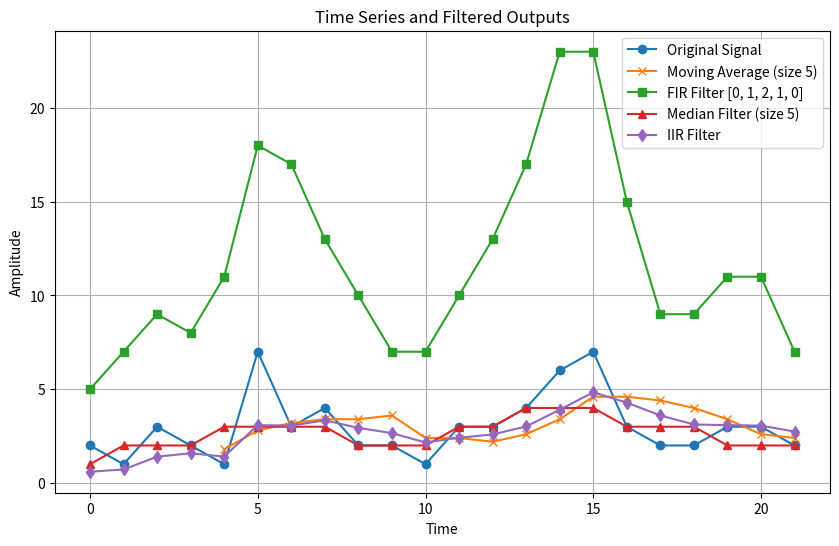
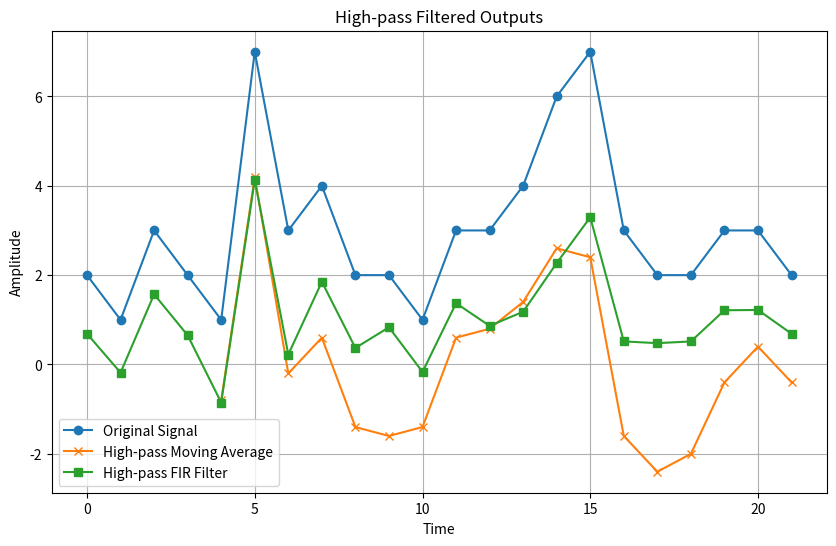

These charts were generated, in order, by the following Python code:
import numpy as np
import matplotlib.pyplot as plt
from scipy.signal import lfilter, medfilt, firwin, filtfilt

# Given time series
x = np.array([2, 1, 3, 2, 1, 7, 3, 4, 2, 2, 1, 3, 3, 4, 6, 7, 3, 2, 2, 3, 3, 2])

# (a) Moving average of size 5
def moving_average(signal, size):
    return np.convolve(signal, np.ones(size)/size, mode='valid')

moving_avg = moving_average(x, 5)
print(moving_avg)
# (b) FIR filter with h = [0, 1, 2, 1, 0]
h = np.array([0, 1, 2, 1, 0])
fir_filter = np.convolve(x, h, mode='same')
print(fir_filter)
# (c) Median filter of size 5
median_filter = medfilt(x, kernel_size=5)
print(median_filter)
# (d) IIR filter y(t) = 0.3 * x(t) + 0.7 * y(t-1), y(0) = 0
y = np.zeros_like(x, dtype=float)
y[0] = 0.3*x[0]
for t in range(1, len(x)):
    print("x:", x[t])
    y[t] = 0.3 *x[t] + 0.7 * y[t-1]
    print("y:", y[t])
print(y)
# Plotting
plt.figure(figsize=(10, 6))
plt.plot(x, label='Original Signal', marker='o')
plt.plot(range(4, len(moving_avg) + 4), moving_avg, label='Moving Average (size 5)', marker='x')
plt.plot(fir_filter, label='FIR Filter [0, 1, 2, 1, 0]', marker='s')
plt.plot(median_filter, label='Median Filter (size 5)', marker='^')
plt.plot(y, label='IIR Filter', marker='d')

plt.legend()
plt.title('Time Series and Filtered Outputs')
plt.xlabel('Time')
plt.ylabel('Amplitude')
plt.grid(True)
plt.show()

# High-pass version of (a) Moving Average (size 5)
# High-pass filter is calculated by subtracting the moving average from the original signal
highpass_moving_avg = x[4:] - moving_avg  # Adjusting for the reduced length

# High-pass version of (b) FIR Filter
# Design a high-pass FIR filter with similar cutoff frequency
cutoff_freq = 0.2  # Estimated cutoff for similarity
num_taps = 5  # Same length as original FIR filter
highpass_fir_coeff = firwin(num_taps, cutoff_freq, pass_zero='highpass')
highpass_fir = filtfilt(highpass_fir_coeff, [1.0], x)

# Plotting high-pass filters
plt.figure(figsize=(10, 6))
plt.plot(x, label='Original Signal', marker='o')
plt.plot(range(4, len(highpass_moving_avg) + 4), highpass_moving_avg, label='High-pass Moving Average', marker='x')
plt.plot(highpass_fir, label='High-pass FIR Filter', marker='s')
plt.legend()
plt.title('High-pass Filtered Outputs')
plt.xlabel('Time')
plt.ylabel('Amplitude')
plt.grid(True)
plt.show()

# Display numerical outputs for both high-pass filters

